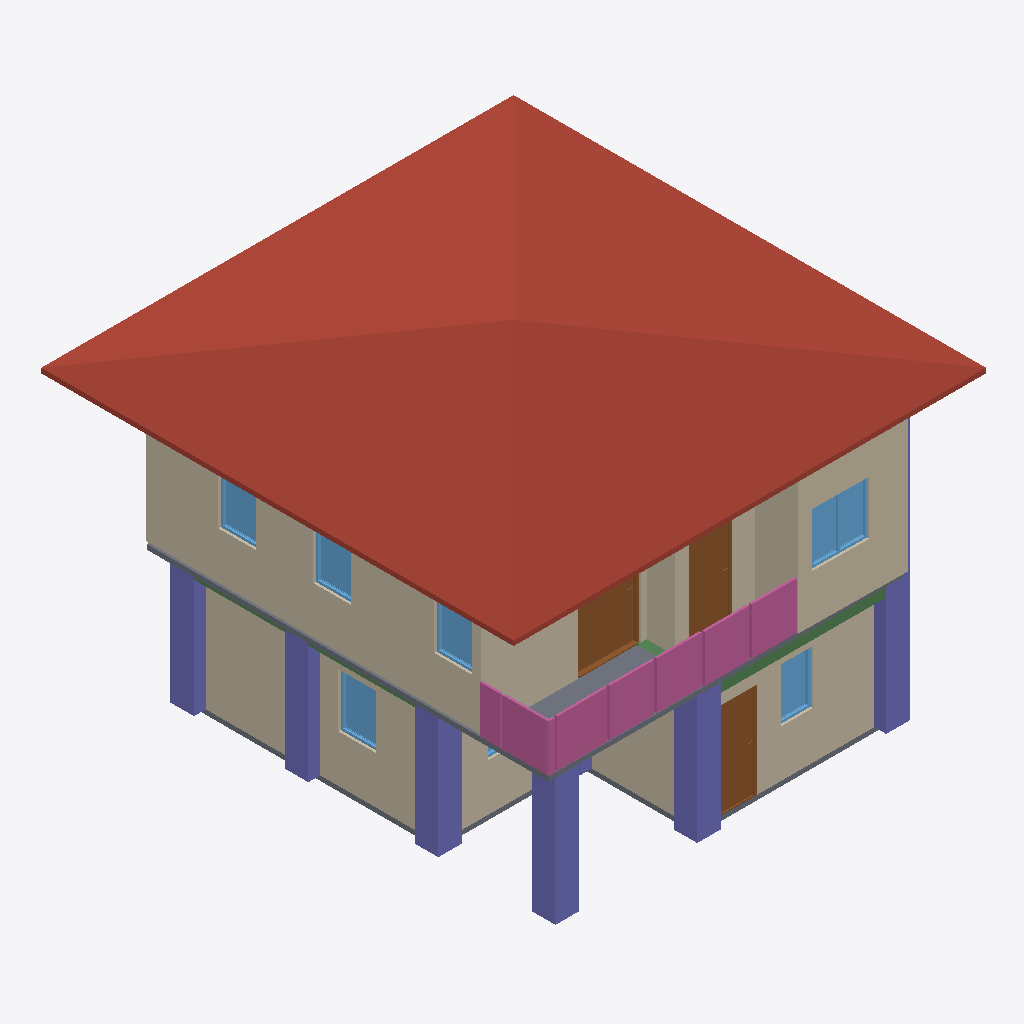
Isometric view of an IFC building model (IFC-SPF (STEP), schema IFC4, length unit metre), seen from the south-west, elements coloured by IFC class: 10 walls (beige), 8 columns (violet), 7 windows (light blue), 4 railings (pink), 3 doors (brown), 3 beams (green), 2 slabs (grey), 1 roof (red-brown).
Extent 10.0 m × 10.1 m × 7.1 m (x, y, z). Storeys (3): GF at 0.00 m; 2F at 3.00 m; Roof at 6.00 m. Elements (108): 27 IfcWall, 25 IfcColumn, 15 IfcBeam, 12 IfcRailing, 10 IfcDoor, 9 IfcWindow, 6 IfcSlab, 2 IfcStairFlight, 1 IfcCovering, 1 IfcRoof.

HEADER;
FILE_DESCRIPTION(('ViewDefinition[DesignTransferView]'),'2;1');
FILE_NAME('s05-activity.ifc','2026-10-07T15:36:35+08:00',(''),(''),'IfcOpenShell 0.8.5-post1','Bonsai 0.8.5-post1','Nobody');
FILE_SCHEMA(('IFC4'));
ENDSEC;
DATA;
#1=IFCPROJECT('2Plvf$3Sv4H9TSSCHWCBQm',$,'My Project',$,$,$,$,(#10,#22),#5);
#27=IFCSITE('2R1A27TwT1Sw1kWtkemKv7',$,'My Site',$,$,#50,$,$,$,$,$,$,$,$);
#33=IFCBUILDING('3Q6h9_4uv5PP1LT682CyA1',$,'My Building',$,$,#56,$,$,$,$,$,$);
#39=IFCBUILDINGSTOREY('2iHeyjYwz04gCpSzIFiZoC',$,'2F',$,$,#4757,$,$,$,$);
#63=IFCBUILDINGSTOREY('1Mw2Mr4hLEMRN64kkopS2u',$,'GF',$,$,#79,$,$,$,$);
#8793=IFCBUILDINGSTOREY('0Ir3x1_cb5xe7JZ_xH42hN',$,'Roof',$,$,#8814,$,$,$,$);
#9224=IFCROOF('02oYLI_Lb3eR7veC5iryD2',$,'Roof',$,$,#9255,#9233,$,$);
#4982=IFCWALL('1XbT4vCE93JRrEZrTw_Yrr',$,'Wall',$,$,#5371,#4988,$,$);
#642=IFCWALL('0jpcEn8iL40vD0AZflQq9d',$,'Wall',$,$,#993,#648,$,$);
#6116=IFCWALL('0ouueeX0bFbBUa0NmKtz68',$,'Wall',$,$,#6315,#6122,$,$);
#87=IFCWALL('1UYJI624TAzvIsLDMKqgOc',$,'Wall',$,$,#100,#95,$,$);
#8599=IFCSLAB('2D5csbg850mAlCGHCSdHdD',$,'Slab',$,$,#8606,#8613,$,$);
#13024=IFCCOLUMN('2QgD$$BBj1nvWzJq2joHFx',$,'Column',$,$,#13741,#13035,$,$);
#6016=IFCWALL('1gJROShkzAqOUxbmemM87g',$,'Wall',$,$,#11525,#6022,$,$);
#11913=IFCCOLUMN('06$ym40WD3aA6D$eQOlFx0',$,'Column',$,$,#11921,#11925,$,$);
#12002=IFCCOLUMN('0MVoaR65DDnwKyGd5s8xC8',$,'Column',$,$,#12009,#12013,$,$);
#9540=IFCRAILING('1WyC16UifENu5hxvwCn7F7',$,'Railing',$,$,#9960,#9549,$,$);
#9567=IFCRAILING('1sNDDMTRT0U9_ZS2252eaT',$,'Railing',$,$,#9965,#9580,$,$);
#11936=IFCCOLUMN('0kVPCnXH19jgeKZWaAhFBv',$,'Column',$,$,#11943,#11947,$,$);
#11980=IFCCOLUMN('18IT_UoqvCH9Uq7KVcuUqc',$,'Column',$,$,#11987,#11991,$,$);
#692=IFCWALL('0ooegB_rH7xOW0Z5WuWGed',$,'Wall',$,$,#1057,#698,$,$);
#12024=IFCCOLUMN('3Tu5iJAG59v9ZJpAFtYwiY',$,'Column',$,$,#12094,#12035,$,$);
#8505=IFCDOOR('1eUbrn4ufBGQos6womyd9X',$,'Door',$,$,#8576,#8514,$,1.8319506645202637,1.3358434438705444,$,$,$);
#6091=IFCWALL('2_S8jOmDX7Gh1VWA02ZKCR',$,'Wall',$,$,#6283,#6097,$,$);
#6570=IFCDOOR('2aAq6ujLLCrghVqgWhoI5K',$,'Door',$,$,#6926,#6579,$,2.0,0.8999999761581421,$,.SINGLE_SWING_LEFT.,$);
#667=IFCWALL('1voManc$TFmOISmBrEaZB0',$,'Wall',$,$,#1025,#673,$,$);
#2302=IFCDOOR('23qCoP7g99AvNhn7I4_X4q',$,'Door',$,$,#2867,#2311,$,2.0,0.8999999761581421,$,$,$);
#9816=IFCRAILING('25AbGOhAP1Ov$_51v3MRGX',$,'Railing',$,'FRAMELESS_PANEL',#9975,#9825,$,.USERDEFINED.);
#6066=IFCWALL('0Xb_nWDID9UBIDxPhy1cJp',$,'Wall',$,$,#11770,#6072,$,$);
#9716=IFCRAILING('1fsSv4fx9FGgqBT6u20F1c',$,'Railing',$,'FRAMELESS_PANEL',#9970,#9725,$,.USERDEFINED.);
#7611=IFCWINDOW('0fcaGKSYvCVQ0xGmIBjgW1',$,'Window',$,$,#8323,#7620,$,1.1377971172332764,1.1899967193603516,$,$,$);
#2171=IFCSLAB('1$n5g_IE553fq_AFpOvCu_',$,'Slab',$,$,#2179,#2186,$,$);
#11701=IFCWALL('1VbKd2a3f2NxGMIdd85rXO',$,'Wall',$,$,#11712,#11707,$,$);
#4416=IFCWINDOW('0bcCMPXCvBf9S9sFxOlfkl',$,'Window',$,$,#4871,#4426,$,1.1377971172332764,0.7914069890975952,$,.SINGLE_PANEL.,$);
#3620=IFCWINDOW('15ngkPeun8SPz4k7lyyPQQ',$,'Window',$,$,#3882,#3630,$,1.1377971172332764,0.6751013994216919,$,.SINGLE_PANEL.,$);
#12422=IFCBEAM('1S0eSVU4fA3Q2lVXW0AXJ$',$,'Beam',$,$,#12448,#12433,$,$);
#7772=IFCWINDOW('3w2d2mLjrBDePLyotvilK2',$,'Window',$,$,#8328,#7781,$,1.1377971172332764,0.7914069890975952,$,$,$);
#8094=IFCWINDOW('1QhShVXEbEOgVGddkLzmnH',$,'Window',$,$,#8338,#8103,$,1.1377971172332764,0.7914069890975952,$,$,$);
#7933=IFCWINDOW('3WcCIVcS93bfboQMtLTCsq',$,'Window',$,$,#8333,#7942,$,1.1377971172332764,0.7914069890975952,$,$,$);
#12257=IFCBEAM('3iiPdNoEHCRuQaIugan_RG',$,'Beam',$,$,#12264,#12268,$,$);
#12980=IFCCOLUMN('0FJ7pv4LT46BiG2cbr2Kq1',$,'Column',$,$,#13736,#12991,$,$);
#12235=IFCBEAM('1jMv3E6Hv6pw9FOr5rrjnk',$,'Beam',$,$,#12242,#12246,$,$);
#12132=IFCCOLUMN('1eQpkfoEHEsxSw_WdbdqB1',$,'Column',$,$,#12283,#12143,$,$);
#3964=IFCWINDOW('2sp1mVqiv15v9Sfb28MJFO',$,'Window',$,$,#4866,#3974,$,1.1377971172332764,1.1899967193603516,$,.DOUBLE_PANEL_VERTICAL.,$);
ENDSEC;
